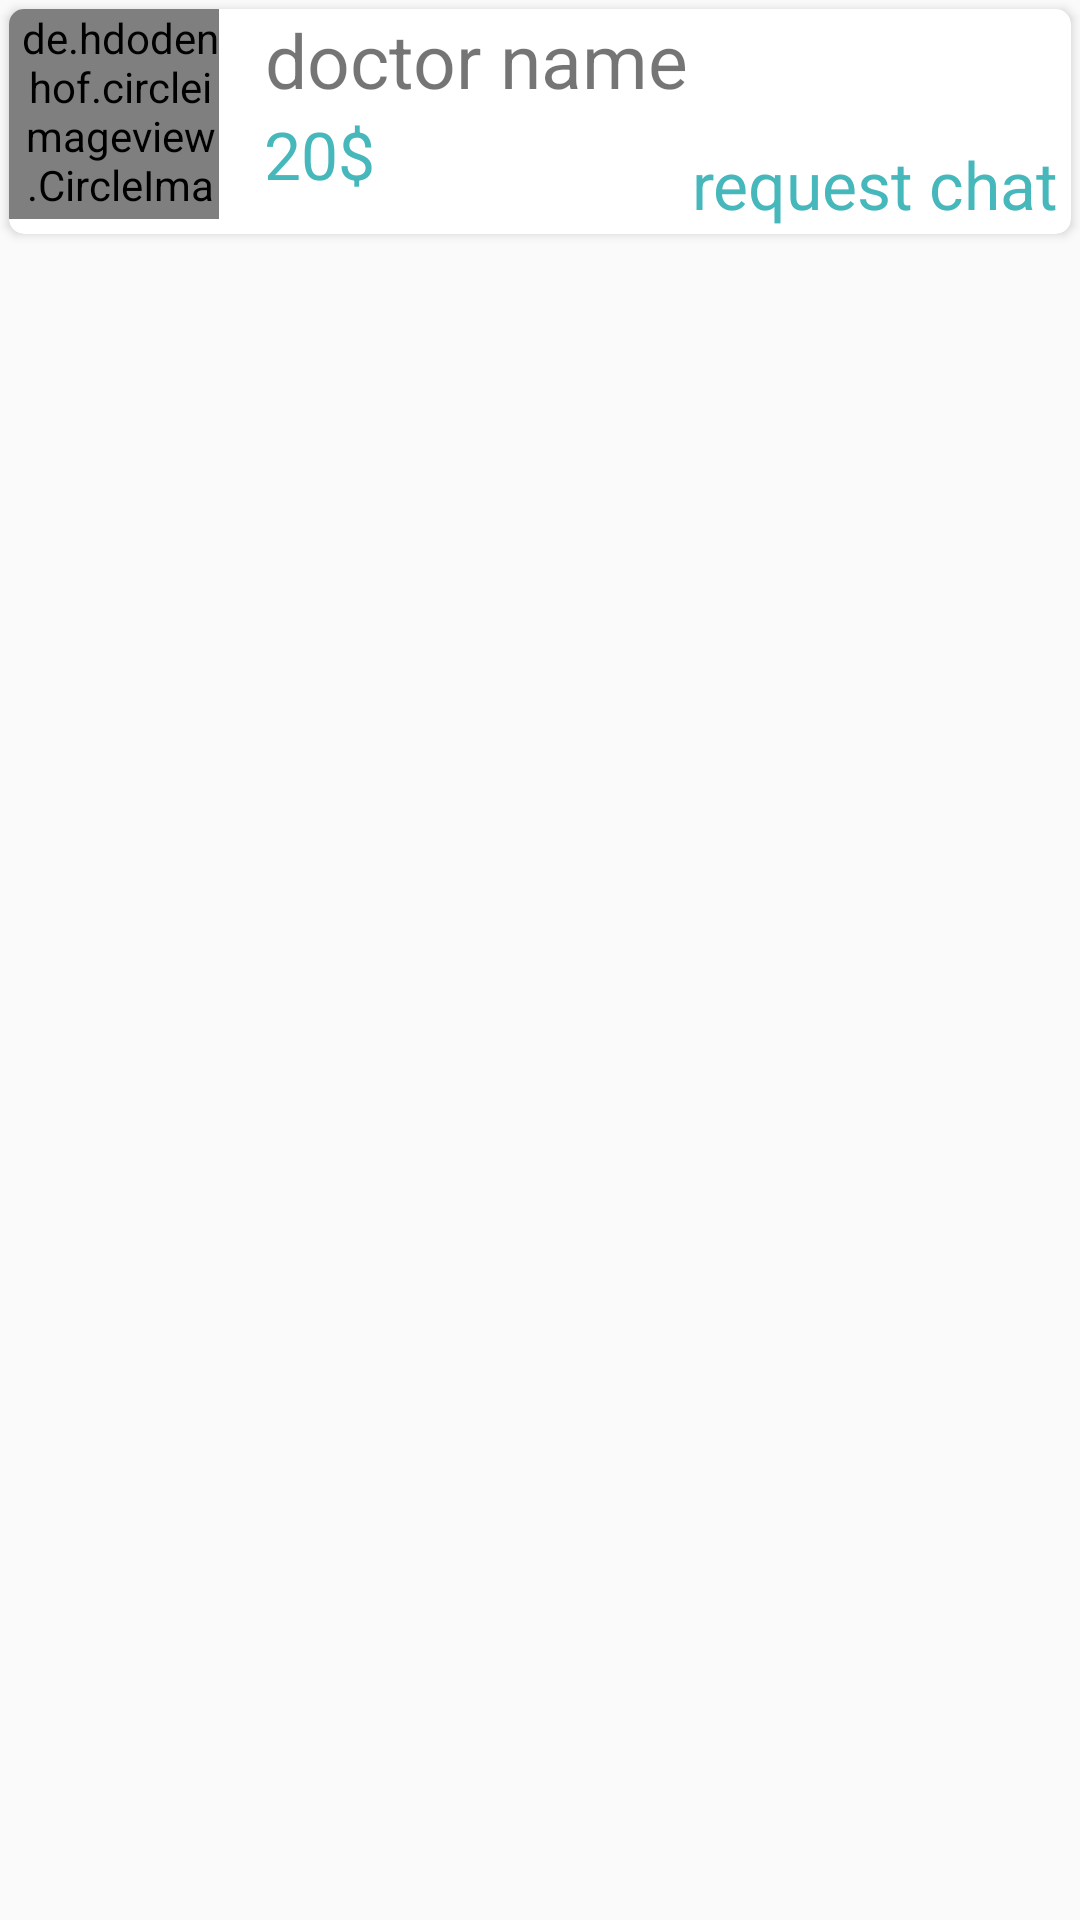

This screen was rendered from an Android layout file. Write that file and the resources it references.
<!-- AndroidManifest.xml: application theme AppTheme -->
<!-- res/layout/all_doctors_item.xml -->
<?xml version="1.0" encoding="utf-8"?>
<RelativeLayout xmlns:android="http://schemas.android.com/apk/res/android"
    android:layout_width="match_parent"
    android:layout_height="match_parent">

    <android.support.v7.widget.CardView xmlns:card_view="http://schemas.android.com/apk/res-auto"
        android:id="@+id/posts_card_view"
        android:layout_width="fill_parent"
        android:layout_height="wrap_content"
        android:layout_margin="3dp"
        card_view:cardCornerRadius="5dp">

        <LinearLayout
            android:id="@+id/post_by_view"
            android:layout_width="match_parent"
            android:layout_height="75dp"
            android:orientation="horizontal">

            <de.hdodenhof.circleimageview.CircleImageView xmlns:app="http://schemas.android.com/apk/res-auto"
                android:id="@+id/doctor_image"
                android:layout_width="70dp"
                android:layout_height="70dp"
                android:layout_centerInParent="true"
                android:paddingStart="4dp"
                android:src="@drawable/avater"
                app:civ_border_color="@color/colorAccent"
                app:civ_border_width="3dp" />

            <LinearLayout
                android:layout_width="wrap_content"
                android:layout_height="wrap_content"
                android:orientation="vertical">

                <TextView
                    android:id="@+id/doctor_name"
                    android:layout_width="wrap_content"
                    android:layout_height="match_parent"
                    android:gravity="center"
                    android:paddingStart="15dp"
                    android:text="doctor name"
                    android:textSize="25sp" />

                <TextView
                    android:id="@+id/doctor_chat_price"
                    android:layout_width="wrap_content"
                    android:layout_height="match_parent"
                    android:gravity="center"
                    android:paddingStart="15dp"
                    android:text="20$"
                    android:textColor="@color/colorPrimaryDark"
                    android:textSize="22sp" />
            </LinearLayout>

            <Space
                android:layout_width="0dp"
                android:layout_height="0dp"
                android:layout_weight="1"/>

            <TextView
                android:id="@+id/request"
                android:layout_width="wrap_content"
                android:layout_height="wrap_content"
                android:layout_gravity="bottom"
                android:paddingBottom="2dp"
                android:text="request chat"
                android:layout_marginEnd="4dp"
                android:textColor="@color/colorPrimaryDark"
                android:textSize="22sp" />
        </LinearLayout>
    </android.support.v7.widget.CardView>
</RelativeLayout>
<!-- resources referenced by this layout -->
<resources>
  <color name="colorAccent">#eefcfd</color>
  <color name="colorPrimaryDark">#46b8bc</color>
  <style name="AppTheme" parent="Theme.AppCompat.Light.DarkActionBar">
          
          <item name="colorPrimary">@color/colorPrimary</item>
          <item name="colorPrimaryDark">@color/colorPrimaryDark</item>
          <item name="colorAccent">@color/colorAccent</item>
      </style>
  <color name="colorPrimary">#58e6eb</color>
</resources>
